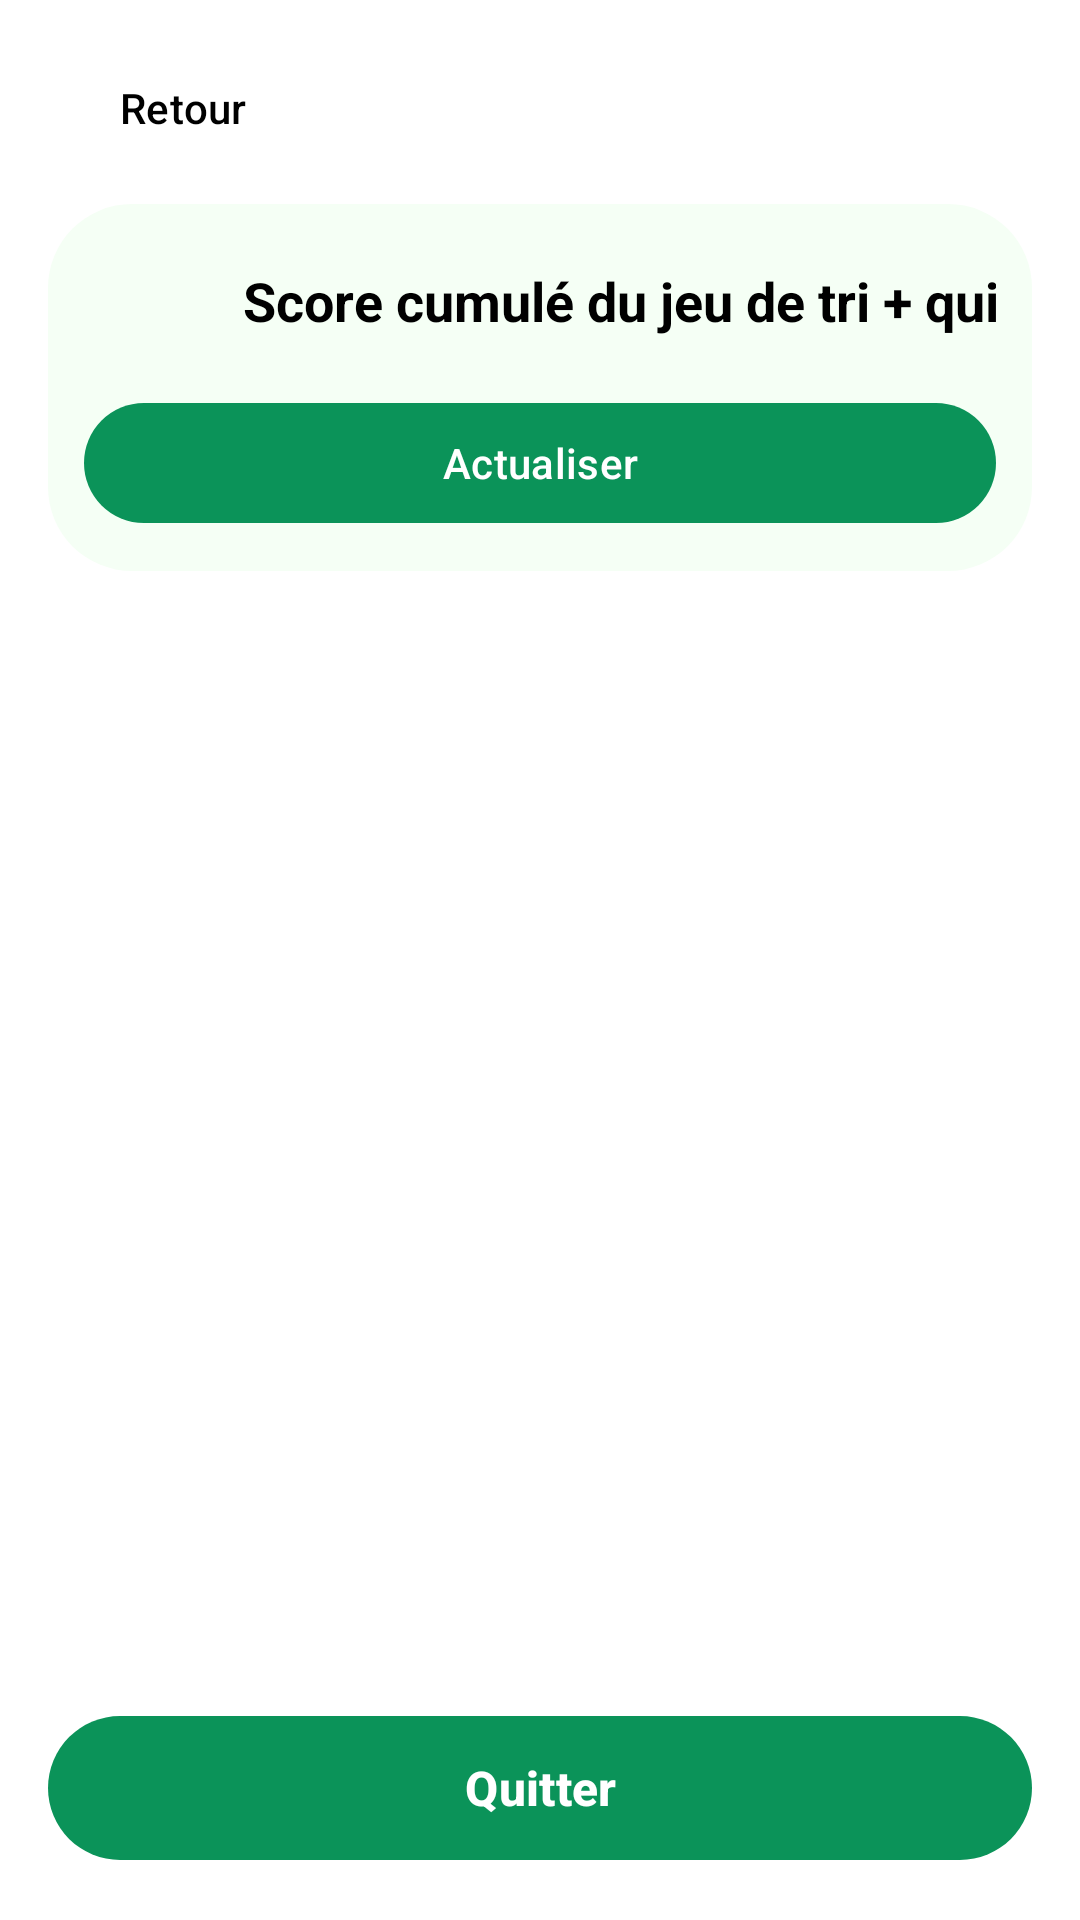

Layout XML and referenced resources for this Android screen:
<!-- AndroidManifest.xml: application theme Theme.EcoTri -->
<!-- res/layout/activity_leaderboard.xml -->
<?xml version="1.0" encoding="utf-8"?>
<androidx.constraintlayout.widget.ConstraintLayout xmlns:android="http://schemas.android.com/apk/res/android"
    xmlns:app="http://schemas.android.com/apk/res-auto"
    android:layout_width="match_parent"
    android:layout_height="match_parent"
    android:background="@android:color/white"
    android:padding="16dp">

    
    <com.google.android.material.button.MaterialButton
        android:id="@+id/btnBackLeaderboard"
        android:layout_width="wrap_content"
        android:layout_height="40dp"
        android:text="Retour"
        android:textAllCaps="false"
        android:textColor="@android:color/black"
        app:icon="@drawable/ic_arrow_back_24"
        app:iconTint="@android:color/black"
        app:iconGravity="textStart"
        app:cornerRadius="20dp"
        app:backgroundTint="@android:color/transparent"
        app:layout_constraintTop_toTopOf="parent"
        app:layout_constraintStart_toStartOf="parent" />

    
    <LinearLayout
        android:id="@+id/topBarLeaderboard"
        android:layout_width="0dp"
        android:layout_height="wrap_content"
        android:orientation="vertical"
        android:layout_marginTop="12dp"
        android:padding="12dp"
        android:background="@drawable/bg_round_light"
        app:layout_constraintTop_toBottomOf="@id/btnBackLeaderboard"
        app:layout_constraintStart_toStartOf="parent"
        app:layout_constraintEnd_toEndOf="parent">

        <TextView
            android:id="@+id/txtLeaderboardTitle"
            android:layout_width="367dp"

            android:layout_height="wrap_content"
            android:gravity="center"
            android:paddingVertical="8dp"
            android:text="Score cumulé du jeu de tri + quiz"
            android:textColor="@android:color/black"
            android:textSize="18sp"
            android:textStyle="bold"
            app:layout_constraintEnd_toEndOf="parent"
            app:layout_constraintStart_toStartOf="parent"
            app:layout_constraintTop_toTopOf="parent" />


        <com.google.android.material.button.MaterialButton
            android:id="@+id/btnReloadLeaderboard"
            android:layout_width="match_parent"
            android:layout_height="48dp"
            android:layout_marginTop="10dp"
            android:text="Actualiser"
            android:textAllCaps="false"
            android:textColor="@android:color/white"
            app:cornerRadius="24dp"
            app:backgroundTint="@color/vert_principal" />
    </LinearLayout>

    
    <androidx.recyclerview.widget.RecyclerView
        android:id="@+id/recyclerLeaderboard"
        android:layout_width="0dp"
        android:layout_height="0dp"
        android:clipToPadding="false"
        android:paddingTop="12dp"
        android:paddingBottom="16dp"
        app:layout_constraintTop_toBottomOf="@id/topBarLeaderboard"
        app:layout_constraintBottom_toBottomOf="parent"
        app:layout_constraintStart_toStartOf="parent"
        app:layout_constraintEnd_toEndOf="parent" />

    <com.google.android.material.button.MaterialButton
        android:id="@+id/btnBackHome"
        android:layout_width="0dp"
        android:layout_height="56dp"
        android:text="Quitter"
        android:textAllCaps="false"
        android:textColor="@android:color/white"
        android:textSize="16sp"
        android:textStyle="bold"
        app:backgroundTint="@color/vert_principal"
        app:cornerRadius="28dp"
        app:layout_constraintBottom_toBottomOf="parent"
        app:layout_constraintEnd_toEndOf="parent"
        app:layout_constraintStart_toStartOf="parent" />

</androidx.constraintlayout.widget.ConstraintLayout>
<!-- resources referenced by this layout -->
<resources>
  <color name="vert_principal">#0B9359</color>
  <!-- drawable bg_round_light (drawable) -->
  <shape xmlns:android="http://schemas.android.com/apk/res/android">
      <solid android:color="#F5FFF5"/>
      <corners android:radius="28dp"/>
  </shape>
  <style name="Theme.EcoTri" parent="Base.Theme.EcoTri" />
  <style name="Base.Theme.EcoTri" parent="Theme.Material3.DayNight.NoActionBar">
          
          
      </style>
</resources>
